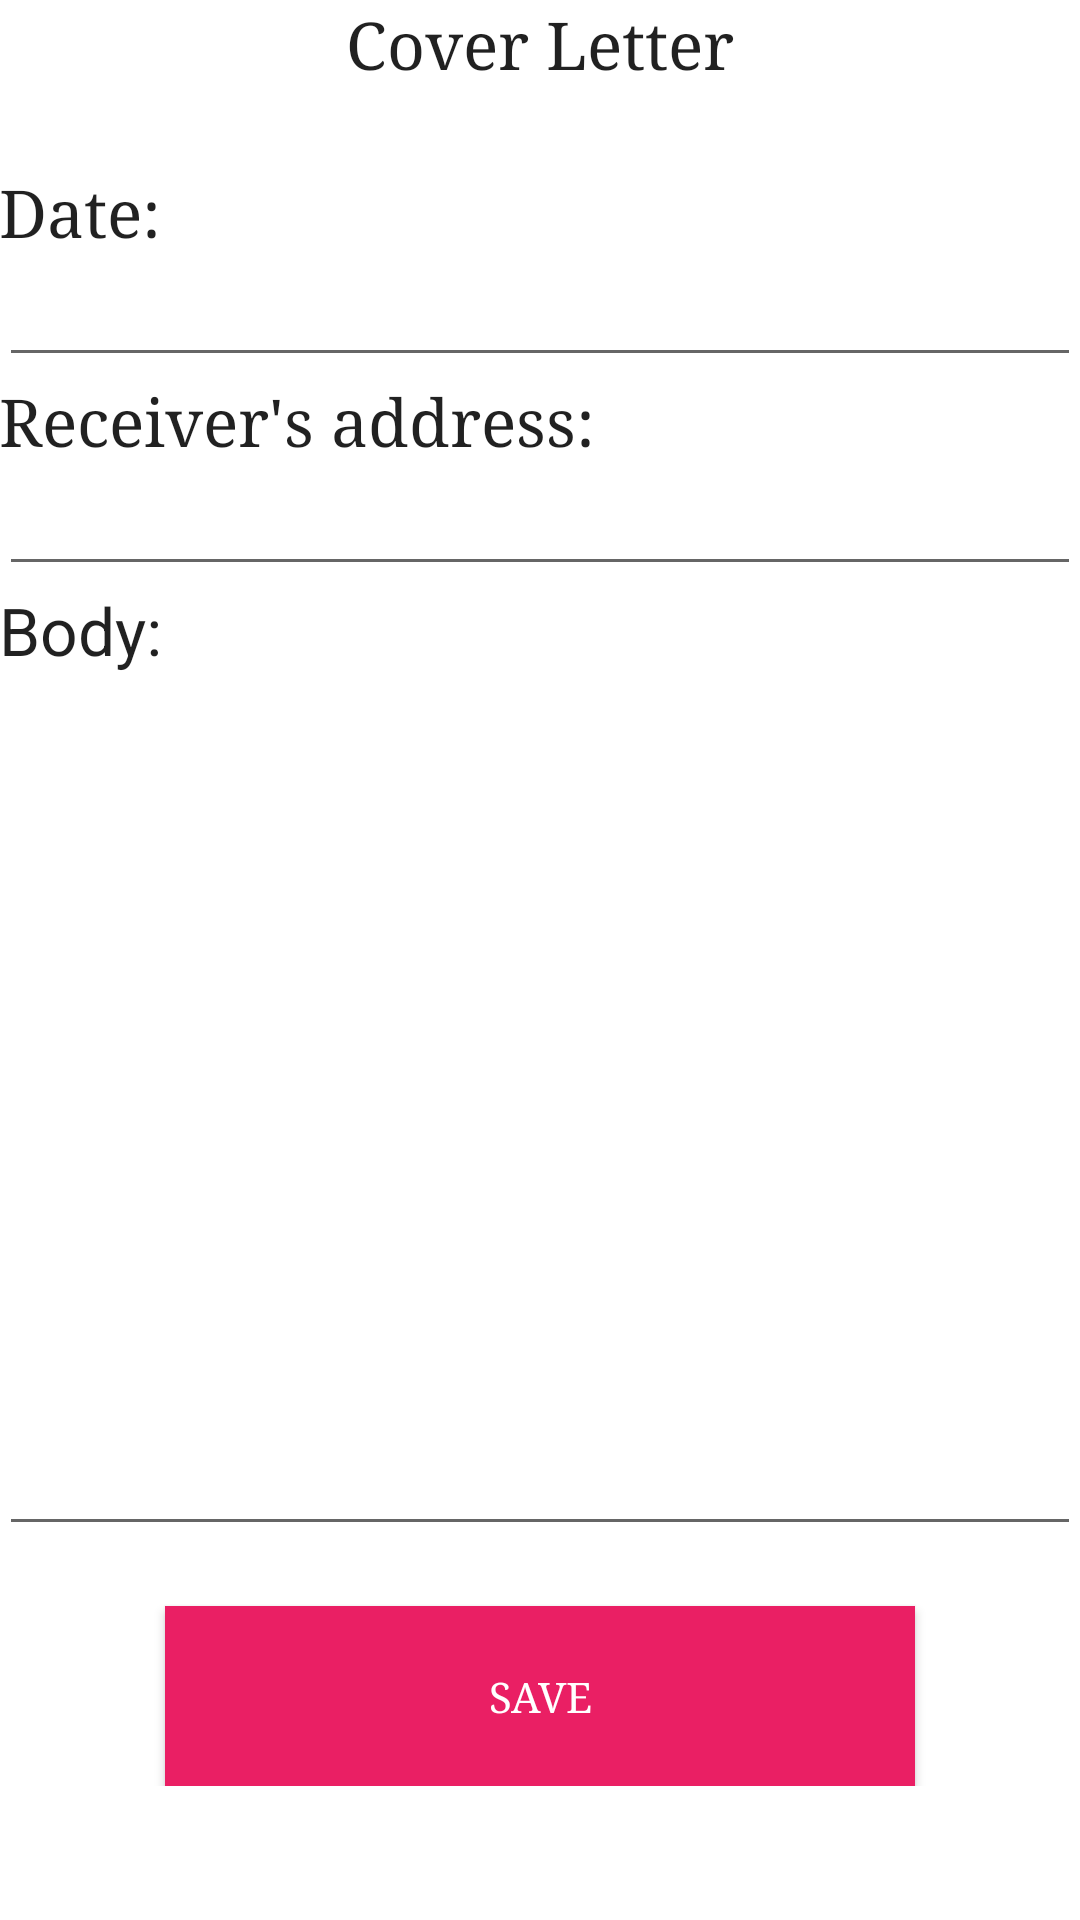

Produce the Android XML layout that renders to this screen, including the resource entries it uses.
<!-- AndroidManifest.xml: application theme Theme.PersonalInformation -->
<!-- res/layout/activity_cover_letter.xml -->
<?xml version="1.0" encoding="utf-8"?>
<ScrollView xmlns:android="http://schemas.android.com/apk/res/android"
    android:id="@+id/ScrollView01"
    android:layout_width="fill_parent"
    android:background="#FFFFFF"

    android:layout_height="fill_parent" >

    <RelativeLayout xmlns:android="http://schemas.android.com/apk/res/android"
        xmlns:tools="http://schemas.android.com/tools"
        android:layout_width="match_parent"
        android:layout_height="match_parent"
        android:paddingBottom="@dimen/activity_vertical_margin"
        android:paddingLeft="@dimen/activity_horizontal_margin"
        android:paddingRight="@dimen/activity_horizontal_margin"
        android:paddingTop="@dimen/activity_vertical_margin"
        tools:context="com.projects.chintangandhi.cvappaa.CoverLetterActivity">

        <TextView
            android:fontFamily="serif"

            android:layout_width="wrap_content"
            android:layout_height="wrap_content"
            android:textAppearance="?android:attr/textAppearanceLarge"
            android:text="Cover Letter"
            android:id="@+id/coverLetterTextView"
            android:layout_alignParentTop="true"
            android:layout_centerHorizontal="true" />

        <TextView
            android:fontFamily="serif"

            android:layout_width="wrap_content"
            android:layout_height="wrap_content"
            android:textAppearance="?android:attr/textAppearanceLarge"
            android:text="Date:"
            android:id="@+id/dateTextView"
            android:layout_below="@+id/coverLetterTextView"
            android:layout_alignParentStart="true"
            android:layout_marginTop="27dp" />

        <EditText
            android:fontFamily="serif"

            android:layout_width="match_parent"
            android:layout_height="wrap_content"
            android:inputType="date"
            android:ems="10"
            android:id="@+id/dateEditText"
            android:layout_below="@+id/dateTextView"
            android:layout_alignParentStart="true" />

        <TextView
            android:fontFamily="serif"

            android:layout_width="wrap_content"
            android:layout_height="wrap_content"
            android:textAppearance="?android:attr/textAppearanceLarge"
            android:text="Receiver&apos;s address:"
            android:id="@+id/receiversTextView"
            android:layout_below="@+id/dateEditText"
            android:layout_alignParentStart="true" />

        <EditText
            android:fontFamily="serif"

            android:layout_width="match_parent"
            android:layout_height="wrap_content"
            android:inputType="textPostalAddress"
            android:ems="10"
            android:id="@+id/recAddressEditText"
            android:layout_below="@+id/receiversTextView"
            android:layout_alignParentStart="true" />

        <TextView
            android:layout_width="wrap_content"
            android:layout_height="wrap_content"
            android:textAppearance="?android:attr/textAppearanceLarge"
            android:text="Body:"
            android:id="@+id/bodyTextView"
            android:layout_below="@+id/recAddressEditText"
            android:layout_alignParentStart="true" />

        <EditText
            android:fontFamily="serif"

            android:layout_width="match_parent"
            android:layout_height="wrap_content"
            android:inputType="textMultiLine"
            android:ems="10"
            android:layout_marginTop="250dp"
            android:id="@+id/bodyEditText"
            android:layout_below="@+id/bodyTextView"
            android:layout_alignParentStart="true" />

        <Button
            android:fontFamily="serif"
            android:textColor="#FFFFFF"
            android:background="#EA1F64"

            android:id="@+id/saveButtonCover"
            android:layout_width="250dp"
            android:layout_height="60dp"
            android:text="Save"
            android:layout_marginTop="20dp"
            android:layout_below="@+id/bodyEditText"
            android:layout_centerHorizontal="true" />

    </RelativeLayout>
</ScrollView>
<!-- resources referenced by this layout -->
<resources>
  <style name="Theme.PersonalInformation" parent="Theme.MaterialComponents.DayNight.DarkActionBar">
          
          <item name="colorPrimary">@color/purple_500</item>
          <item name="colorPrimaryVariant">@color/purple_700</item>
          <item name="colorOnPrimary">@color/white</item>
          
          <item name="colorSecondary">@color/teal_200</item>
          <item name="colorSecondaryVariant">@color/teal_700</item>
          <item name="colorOnSecondary">@color/black</item>
          
          <item name="android:statusBarColor" tools:targetApi="l">?attr/colorPrimaryVariant</item>
          
      </style>
  <color name="purple_500">#686565</color>
  <color name="purple_700">#686565</color>
  <color name="white">#686565</color>
  <color name="teal_200">#686565</color>
  <color name="teal_700">#686565</color>
  <color name="black">#686565</color>
</resources>
